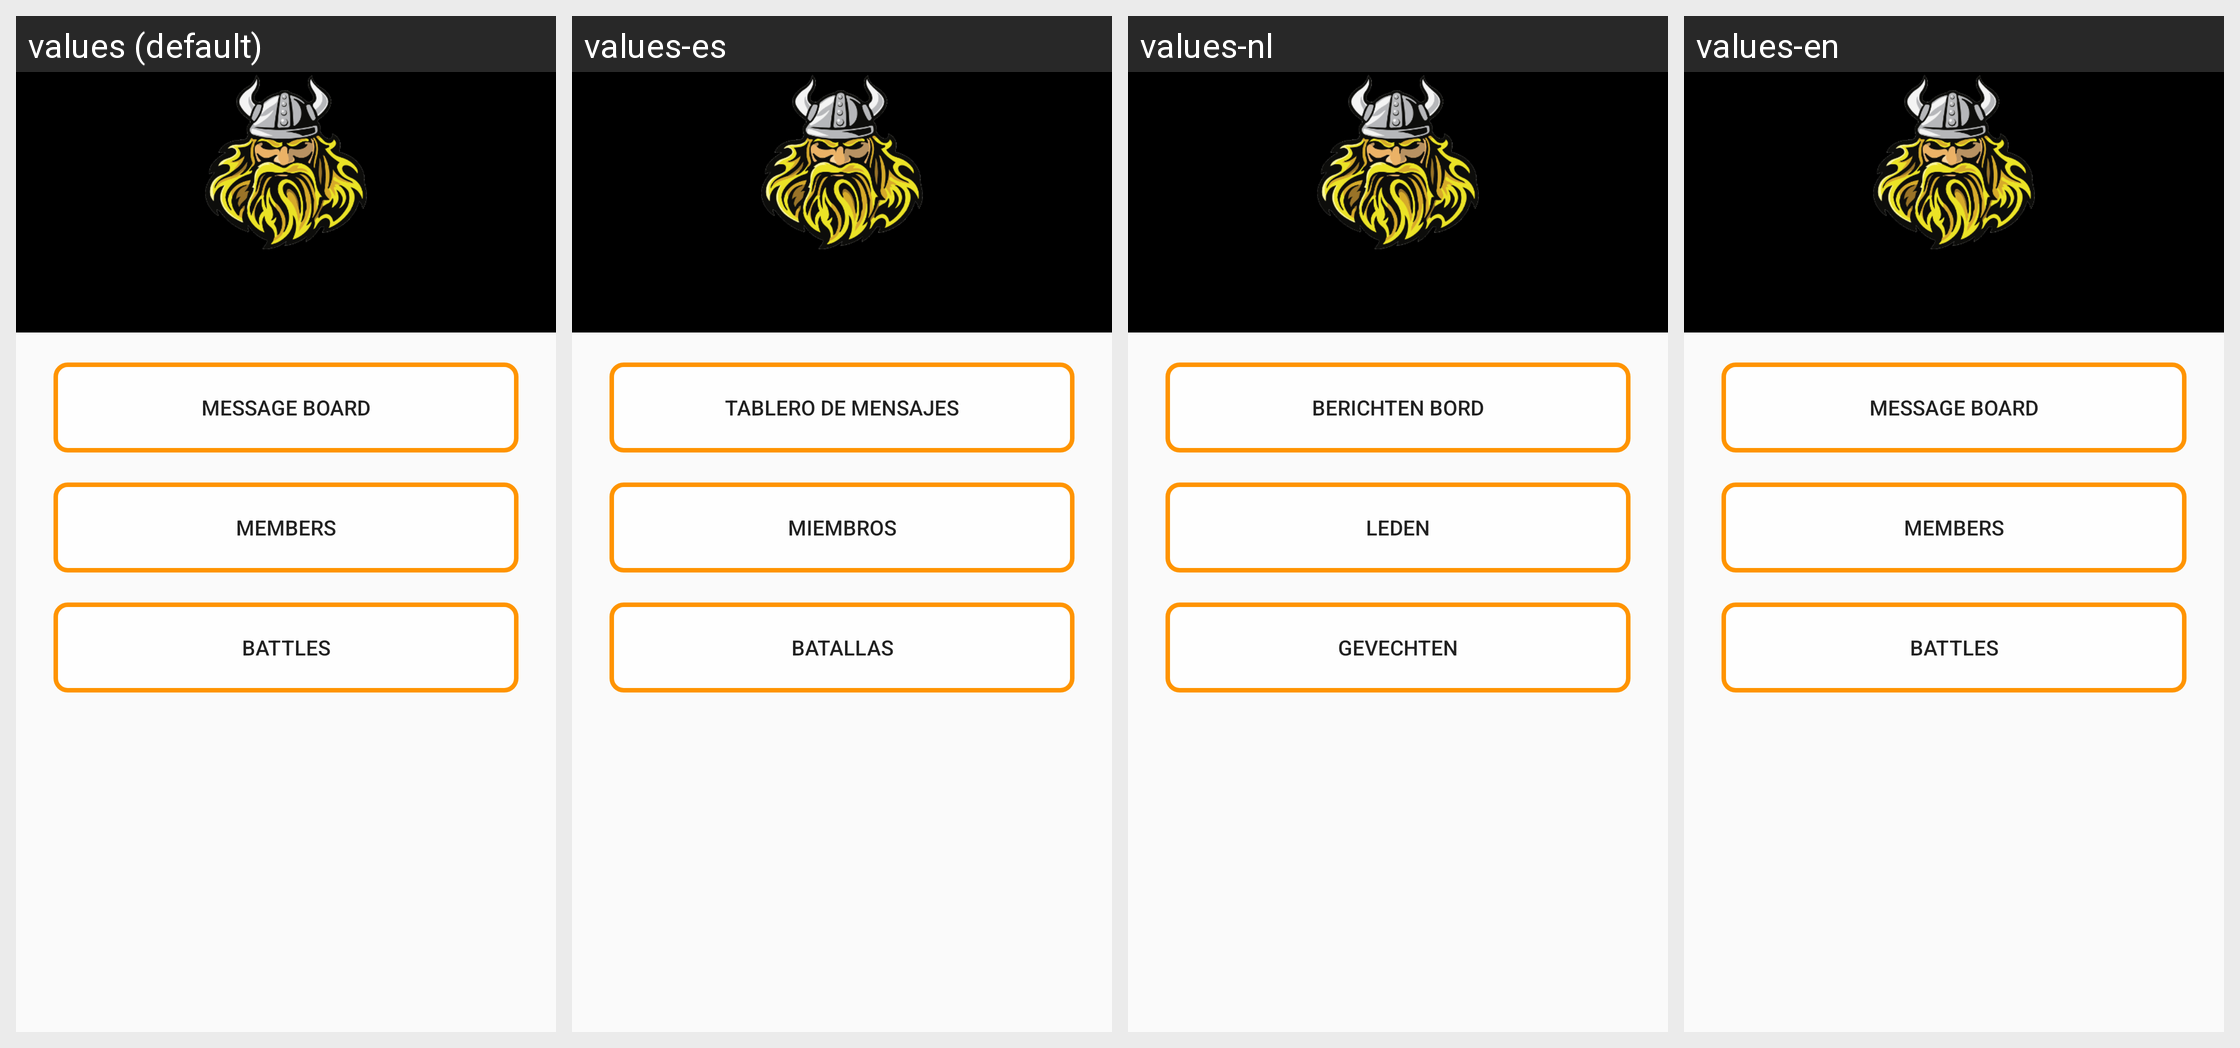

Strings drawn on this Android screen and how each of the app's shown locales translates them:
Android screen res/layout/fragment_guild_hub.xml rendered under 4 locales, left to right: values (default), values-es, values-nl, values-en. Device: Nexus 5 (rendered at 1080×1920; each locale shown at half size, 540×960, under a caption strip naming it); theme AppTheme.
Strings drawn on this screen, with the default value and each locale's value (text and hints the layout hard-codes, and strings that could not be matched under every locale, appear in the picture but are not listed):

message_board
  values: Message Board
  values-es: Tablero de Mensajes
  values-nl: Berichten bord
  values-en: Message Board

members
  values: Members
  values-es: Miembros
  values-nl: Leden
  values-en: Members

battles
  values: Battles
  values-es: Batallas
  values-nl: Gevechten
  values-en: Battles
